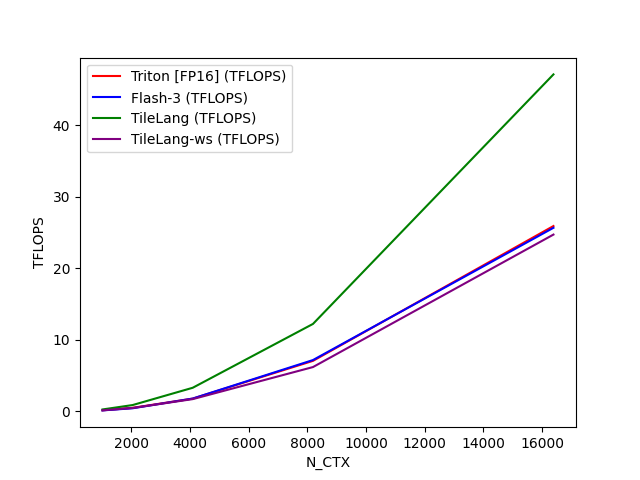

The table this chart was drawn from, first rows:
N_CTX, Triton [FP16] (TFLOPS), Flash-3 (TFLOPS), TileLang (TFLOPS), TileLang-ws (TFLOPS)
1024, 0.153, 0.1371, 0.2702, 0.1526
2048, 0.4951, 0.4338, 0.8843, 0.475
4096, 1.789, 1.794, 3.303, 1.716
8192, 7.066, 7.18, 12.23, 6.198
16384, 25.93, 25.68, 47.14, 24.73
